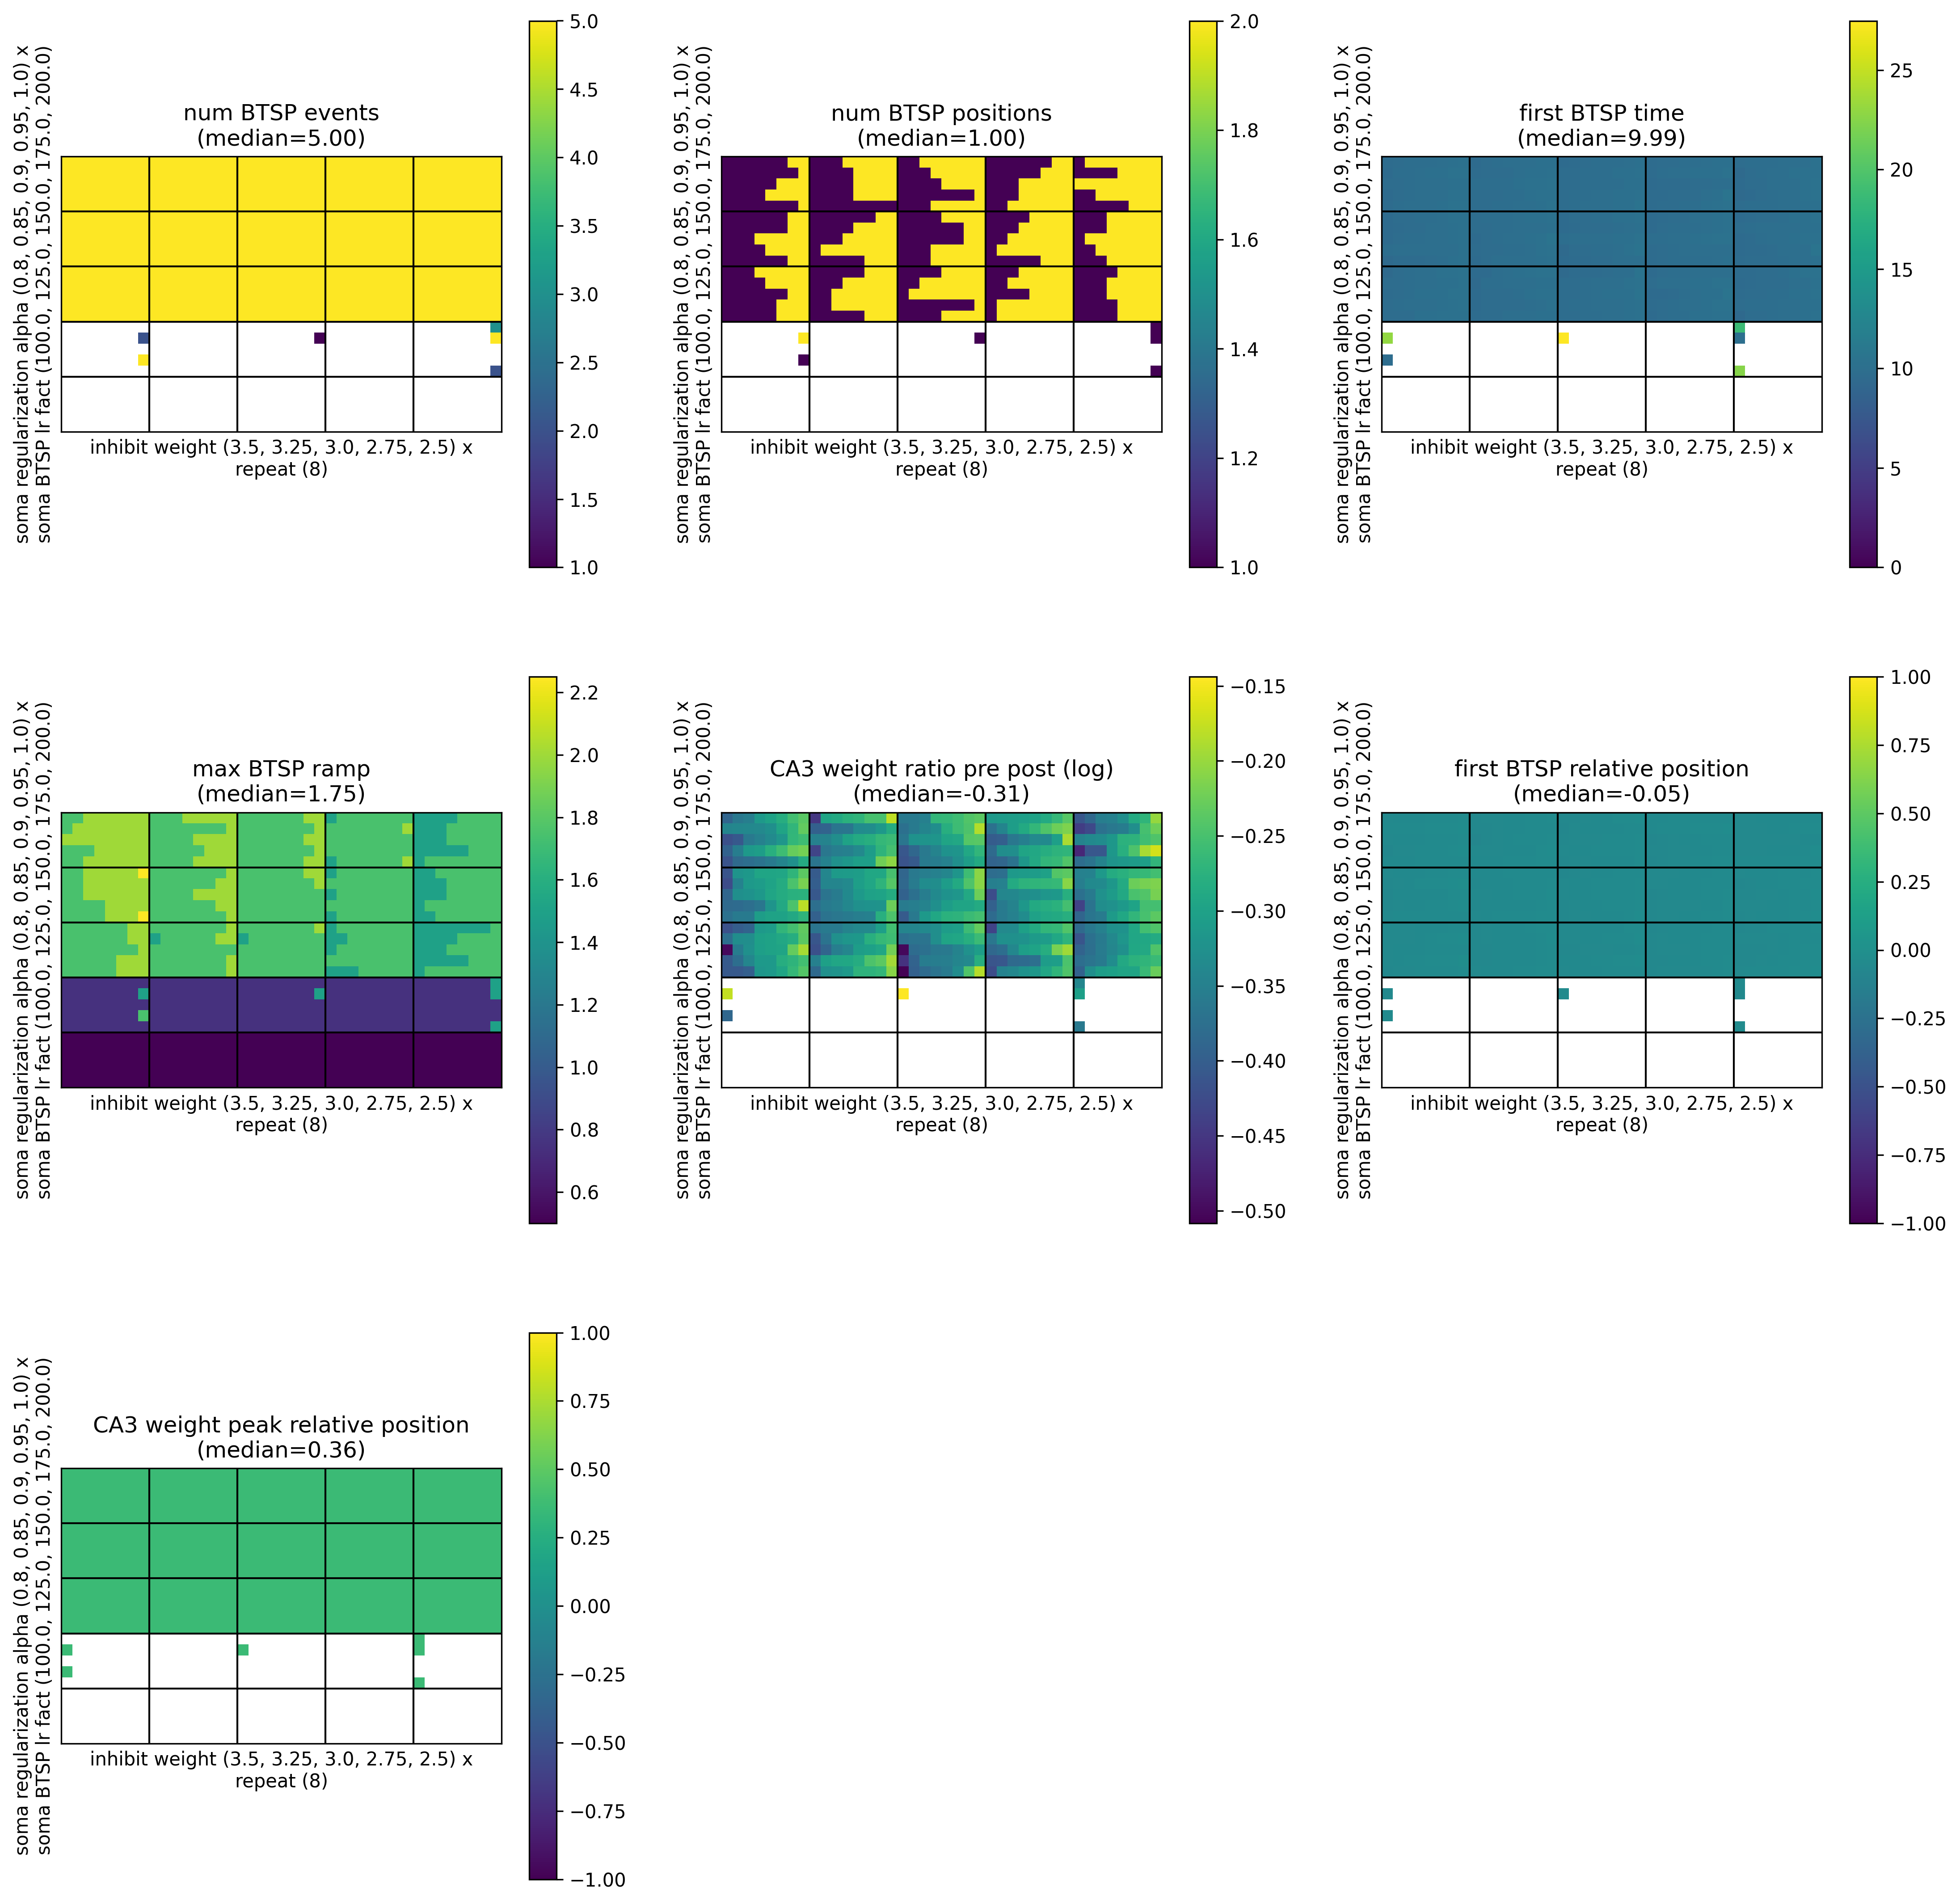

The data file committed next to this chart (first rows):
, metric/num_BTSP_events, metric/num_BTSP_positions, metric/first_BTSP_time, metric/max_BTSP_ramp, metric/CA3_weight_ratio_pre_post, metric/first_BTSP_relative_position, metric/CA3_weight_peak_relative_position, timestamp, checkpoint_dir_name, done, training_iteration, trial_id, date, time_this_iter_s, time_total_s, pid, hostname, node_ip, time_since_restore, iterations_since_restore, config/soma_BTSP_lr_fact, config/inhibit_weight, config/soma_regularization_alpha
0, 5, 1, 10.2, 2.0, 0.7886, -0.0484, 0.3594, 1704997846, , False, 1, 85ac0_00000, 2024-01-11_18-30-46, 1.645, 1.645, 76593, cnl-brain10, 155.198.100.139, 1.645, 1, 100.0, 2.5, 0.8
1, 5, 2, 9.96, 2.0, 0.7785, -0.05345, 0.3594, 1704997845, , False, 1, 85ac0_00001, 2024-01-11_18-30-45, 1.638, 1.638, 76611, cnl-brain10, 155.198.100.139, 1.638, 1, 100.0, 2.75, 0.8
2, 5, 2, 10.05, 1.75, 0.7667, -0.05159, 0.3594, 1704997845, , False, 1, 85ac0_00002, 2024-01-11_18-30-45, 1.638, 1.638, 76628, cnl-brain10, 155.198.100.139, 1.638, 1, 100.0, 3.0, 0.8
3, 5, 1, 9.9, 1.75, 0.7394, -0.04482, 0.3594, 1704997845, , False, 1, 85ac0_00003, 2024-01-11_18-30-45, 1.582, 1.582, 76658, cnl-brain10, 155.198.100.139, 1.582, 1, 100.0, 3.25, 0.8
4, 5, 2, 9.93, 1.5, 0.6807, -0.04706, 0.3594, 1704997845, , False, 1, 85ac0_00004, 2024-01-11_18-30-45, 1.634, 1.634, 76681, cnl-brain10, 155.198.100.139, 1.634, 1, 100.0, 3.5, 0.8
5, 5, 1, 10.35, 2.0, 0.712, -0.02631, 0.3594, 1704997845, , False, 1, 85ac0_00005, 2024-01-11_18-30-45, 1.572, 1.572, 76711, cnl-brain10, 155.198.100.139, 1.572, 1, 125.0, 2.5, 0.8
6, 5, 1, 9.84, 1.75, 0.6933, -0.04567, 0.3594, 1704997846, , False, 1, 85ac0_00006, 2024-01-11_18-30-46, 1.676, 1.676, 76748, cnl-brain10, 155.198.100.139, 1.676, 1, 125.0, 2.75, 0.8
7, 5, 2, 10.29, 2.0, 0.7557, -0.07193, 0.3594, 1704997845, , False, 1, 85ac0_00007, 2024-01-11_18-30-45, 1.463, 1.463, 76731, cnl-brain10, 155.198.100.139, 1.463, 1, 125.0, 3.0, 0.8
8, 5, 1, 10.17, 1.75, 0.7654, -0.03866, 0.3594, 1704997846, , False, 1, 85ac0_00008, 2024-01-11_18-30-46, 1.459, 1.459, 76714, cnl-brain10, 155.198.100.139, 1.459, 1, 125.0, 3.25, 0.8
9, 5, 2, 10.02, 1.5, 0.7198, -0.04779, 0.3594, 1704997845, , False, 1, 85ac0_00009, 2024-01-11_18-30-45, 1.454, 1.454, 76712, cnl-brain10, 155.198.100.139, 1.454, 1, 125.0, 3.5, 0.8
10, 5, 1, 10.02, 2.0, 0.7287, -0.04459, 0.3594, 1704997845, , False, 1, 85ac0_00010, 2024-01-11_18-30-45, 1.726, 1.726, 76713, cnl-brain10, 155.198.100.139, 1.726, 1, 150.0, 2.5, 0.8
11, 5, 2, 9.96, 2.0, 0.7058, -0.05485, 0.3594, 1704997846, , False, 1, 85ac0_00011, 2024-01-11_18-30-46, 1.668, 1.668, 76765, cnl-brain10, 155.198.100.139, 1.668, 1, 150.0, 2.75, 0.8
12, 5, 1, 10.14, 1.75, 0.7488, -0.04662, 0.3594, 1704997846, , False, 1, 85ac0_00012, 2024-01-11_18-30-46, 1.646, 1.646, 76768, cnl-brain10, 155.198.100.139, 1.646, 1, 150.0, 3.0, 0.8
13, 5, 2, 9.63, 1.75, 0.7035, -0.07324, 0.3594, 1704997845, , False, 1, 85ac0_00013, 2024-01-11_18-30-45, 1.581, 1.581, 76783, cnl-brain10, 155.198.100.139, 1.581, 1, 150.0, 3.25, 0.8
14, 5, 2, 10.05, 1.75, 0.7616, -0.05495, 0.3594, 1704997846, , False, 1, 85ac0_00014, 2024-01-11_18-30-46, 1.707, 1.707, 76784, cnl-brain10, 155.198.100.139, 1.707, 1, 150.0, 3.5, 0.8
15, 5, 1, 10.2, 1.75, 0.7569, -0.03645, 0.3594, 1704997845, , False, 1, 85ac0_00015, 2024-01-11_18-30-45, 1.646, 1.646, 76785, cnl-brain10, 155.198.100.139, 1.646, 1, 175.0, 2.5, 0.8
16, 5, 2, 9.96, 1.75, 0.695, -0.0559, 0.3594, 1704997845, , False, 1, 85ac0_00016, 2024-01-11_18-30-45, 1.59, 1.59, 76802, cnl-brain10, 155.198.100.139, 1.59, 1, 175.0, 2.75, 0.8
17, 5, 2, 10.11, 1.75, 0.7264, -0.05838, 0.3594, 1704997845, , False, 1, 85ac0_00017, 2024-01-11_18-30-45, 1.691, 1.691, 76806, cnl-brain10, 155.198.100.139, 1.691, 1, 175.0, 3.0, 0.8
18, 5, 2, 9.87, 1.75, 0.7191, -0.05257, 0.3594, 1704997846, , False, 1, 85ac0_00018, 2024-01-11_18-30-46, 1.79, 1.79, 76805, cnl-brain10, 155.198.100.139, 1.79, 1, 175.0, 3.25, 0.8
19, 5, 2, 10.32, 1.5, 0.8254, -0.05428, 0.3594, 1704997845, , False, 1, 85ac0_00019, 2024-01-11_18-30-45, 1.647, 1.647, 76804, cnl-brain10, 155.198.100.139, 1.647, 1, 175.0, 3.5, 0.8
20, 5, 1, 10.11, 2.0, 0.6864, -0.04945, 0.3594, 1704997846, , False, 1, 85ac0_00020, 2024-01-11_18-30-46, 1.614, 1.614, 76803, cnl-brain10, 155.198.100.139, 1.614, 1, 200.0, 2.5, 0.8
21, 5, 1, 10.05, 2.0, 0.8138, -0.0495, 0.3594, 1704997846, , False, 1, 85ac0_00021, 2024-01-11_18-30-46, 1.674, 1.674, 76807, cnl-brain10, 155.198.100.139, 1.674, 1, 200.0, 2.75, 0.8
22, 5, 2, 10.05, 1.75, 0.6671, -0.06975, 0.3594, 1704997845, , False, 1, 85ac0_00022, 2024-01-11_18-30-45, 1.612, 1.612, 76808, cnl-brain10, 155.198.100.139, 1.612, 1, 200.0, 3.0, 0.8
23, 5, 2, 9.75, 1.5, 0.785, -0.06418, 0.3594, 1704997846, , False, 1, 85ac0_00023, 2024-01-11_18-30-46, 1.612, 1.612, 76809, cnl-brain10, 155.198.100.139, 1.612, 1, 200.0, 3.25, 0.8
24, 5, 2, 10.14, 1.75, 0.7302, -0.03551, 0.3594, 1704997846, , False, 1, 85ac0_00024, 2024-01-11_18-30-46, 1.628, 1.628, 76810, cnl-brain10, 155.198.100.139, 1.628, 1, 200.0, 3.5, 0.8
25, 5, 1, 9.9, 2.0, 0.7451, -0.04805, 0.3594, 1704997845, , False, 1, 85ac0_00025, 2024-01-11_18-30-45, 1.588, 1.588, 76811, cnl-brain10, 155.198.100.139, 1.588, 1, 100.0, 2.5, 0.85
26, 5, 1, 9.93, 1.75, 0.7341, -0.049, 0.3594, 1704997845, , False, 1, 85ac0_00026, 2024-01-11_18-30-45, 1.326, 1.326, 76812, cnl-brain10, 155.198.100.139, 1.326, 1, 100.0, 2.75, 0.85
27, 5, 2, 9.9, 1.75, 0.7275, -0.07146, 0.3594, 1704997845, , False, 1, 85ac0_00027, 2024-01-11_18-30-45, 1.644, 1.644, 76816, cnl-brain10, 155.198.100.139, 1.644, 1, 100.0, 3.0, 0.85
28, 5, 2, 10.08, 1.5, 0.6874, -0.05513, 0.3594, 1704997846, , False, 1, 85ac0_00028, 2024-01-11_18-30-46, 1.7, 1.7, 76815, cnl-brain10, 155.198.100.139, 1.7, 1, 100.0, 3.25, 0.85
29, 5, 2, 10.2, 1.75, 0.7532, -0.05739, 0.3594, 1704997846, , False, 1, 85ac0_00029, 2024-01-11_18-30-46, 1.694, 1.694, 76814, cnl-brain10, 155.198.100.139, 1.694, 1, 100.0, 3.5, 0.85
30, 5, 1, 10.11, 2.0, 0.7526, -0.0269, 0.3594, 1704997846, , False, 1, 85ac0_00030, 2024-01-11_18-30-46, 1.69, 1.69, 76813, cnl-brain10, 155.198.100.139, 1.69, 1, 125.0, 2.5, 0.85
31, 5, 2, 9.87, 2.0, 0.7102, -0.05061, 0.3594, 1704997846, , False, 1, 85ac0_00031, 2024-01-11_18-30-46, 1.657, 1.657, 76818, cnl-brain10, 155.198.100.139, 1.657, 1, 125.0, 2.75, 0.85
32, 5, 1, 9.78, 1.75, 0.7182, -0.04888, 0.3594, 1704997845, , False, 1, 85ac0_00032, 2024-01-11_18-30-45, 1.709, 1.709, 76817, cnl-brain10, 155.198.100.139, 1.709, 1, 125.0, 3.0, 0.85
33, 5, 1, 9.66, 1.75, 0.7041, -0.04057, 0.3594, 1704997846, , False, 1, 85ac0_00033, 2024-01-11_18-30-46, 1.764, 1.764, 77064, cnl-brain10, 155.198.100.139, 1.764, 1, 125.0, 3.25, 0.85
34, 5, 2, 10.05, 1.5, 0.7028, -0.07382, 0.3594, 1704997846, , False, 1, 85ac0_00034, 2024-01-11_18-30-46, 1.68, 1.68, 77063, cnl-brain10, 155.198.100.139, 1.68, 1, 125.0, 3.5, 0.85
35, 5, 1, 10.26, 2.0, 0.7582, -0.04937, 0.3594, 1704997846, , False, 1, 85ac0_00035, 2024-01-11_18-30-46, 1.728, 1.728, 77061, cnl-brain10, 155.198.100.139, 1.728, 1, 150.0, 2.5, 0.85
36, 5, 1, 9.57, 2.0, 0.7002, -0.04506, 0.3594, 1704997846, , False, 1, 85ac0_00036, 2024-01-11_18-30-46, 1.635, 1.635, 77062, cnl-brain10, 155.198.100.139, 1.635, 1, 150.0, 2.75, 0.85
37, 5, 2, 10.17, 1.75, 0.7286, -0.04354, 0.3594, 1704997846, , False, 1, 85ac0_00037, 2024-01-11_18-30-46, 1.454, 1.454, 77068, cnl-brain10, 155.198.100.139, 1.454, 1, 150.0, 3.0, 0.85
38, 5, 2, 10.11, 1.75, 0.7561, -0.05339, 0.3594, 1704997846, , False, 1, 85ac0_00038, 2024-01-11_18-30-46, 1.646, 1.646, 77067, cnl-brain10, 155.198.100.139, 1.646, 1, 150.0, 3.25, 0.85
39, 5, 2, 10.08, 1.5, 0.8032, -0.04656, 0.3594, 1704997846, , False, 1, 85ac0_00039, 2024-01-11_18-30-46, 1.545, 1.545, 77066, cnl-brain10, 155.198.100.139, 1.545, 1, 150.0, 3.5, 0.85
40, 5, 2, 10.02, 2.0, 0.6831, -0.06187, 0.3594, 1704997846, , False, 1, 85ac0_00040, 2024-01-11_18-30-46, 1.6, 1.6, 77065, cnl-brain10, 155.198.100.139, 1.6, 1, 175.0, 2.5, 0.85
41, 5, 2, 9.81, 2.0, 0.7123, -0.06604, 0.3594, 1704997845, , False, 1, 85ac0_00041, 2024-01-11_18-30-45, 1.673, 1.673, 77070, cnl-brain10, 155.198.100.139, 1.673, 1, 175.0, 2.75, 0.85
42, 5, 2, 9.84, 1.75, 0.7, -0.05836, 0.3594, 1704997846, , False, 1, 85ac0_00042, 2024-01-11_18-30-46, 1.61, 1.61, 77069, cnl-brain10, 155.198.100.139, 1.61, 1, 175.0, 3.0, 0.85
43, 5, 2, 9.87, 1.75, 0.6993, -0.05707, 0.3594, 1704997846, , False, 1, 85ac0_00043, 2024-01-11_18-30-46, 1.663, 1.663, 77074, cnl-brain10, 155.198.100.139, 1.663, 1, 175.0, 3.25, 0.85
44, 5, 2, 10.59, 1.75, 0.6461, -0.05787, 0.3594, 1704997846, , False, 1, 85ac0_00044, 2024-01-11_18-30-46, 1.571, 1.571, 77073, cnl-brain10, 155.198.100.139, 1.571, 1, 175.0, 3.5, 0.85
45, 5, 1, 9.75, 1.75, 0.6982, -0.04014, 0.3594, 1704997846, , False, 1, 85ac0_00045, 2024-01-11_18-30-46, 1.675, 1.675, 77072, cnl-brain10, 155.198.100.139, 1.675, 1, 200.0, 2.5, 0.85
46, 5, 2, 9.66, 1.75, 0.7029, -0.03999, 0.3594, 1704997846, , False, 1, 85ac0_00046, 2024-01-11_18-30-46, 1.608, 1.608, 77071, cnl-brain10, 155.198.100.139, 1.608, 1, 200.0, 2.75, 0.85
47, 5, 2, 9.81, 1.75, 0.7618, -0.06808, 0.3594, 1704997846, , False, 1, 85ac0_00047, 2024-01-11_18-30-46, 1.644, 1.644, 77078, cnl-brain10, 155.198.100.139, 1.644, 1, 200.0, 3.0, 0.85
48, 5, 1, 9.9, 1.75, 0.7405, -0.04985, 0.3594, 1704997846, , False, 1, 85ac0_00048, 2024-01-11_18-30-46, 1.701, 1.701, 77077, cnl-brain10, 155.198.100.139, 1.701, 1, 200.0, 3.25, 0.85
49, 5, 1, 10.14, 1.75, 0.7338, -0.0291, 0.3594, 1704997846, , False, 1, 85ac0_00049, 2024-01-11_18-30-46, 1.624, 1.624, 77076, cnl-brain10, 155.198.100.139, 1.624, 1, 200.0, 3.5, 0.85
50, 5, 2, 9.78, 1.75, 0.7921, -0.05178, 0.3594, 1704997846, , False, 1, 85ac0_00050, 2024-01-11_18-30-46, 1.641, 1.641, 77075, cnl-brain10, 155.198.100.139, 1.641, 1, 100.0, 2.5, 0.9
51, 5, 1, 9.66, 1.75, 0.7386, -0.03259, 0.3594, 1704997846, , False, 1, 85ac0_00051, 2024-01-11_18-30-46, 1.751, 1.751, 77080, cnl-brain10, 155.198.100.139, 1.751, 1, 100.0, 2.75, 0.9
52, 5, 1, 9.72, 1.75, 0.7358, -0.04727, 0.3594, 1704997846, , False, 1, 85ac0_00052, 2024-01-11_18-30-46, 1.691, 1.691, 77079, cnl-brain10, 155.198.100.139, 1.691, 1, 100.0, 3.0, 0.9
53, 5, 1, 9.99, 1.75, 0.6472, -0.04413, 0.3594, 1704997846, , False, 1, 85ac0_00053, 2024-01-11_18-30-46, 1.635, 1.635, 77081, cnl-brain10, 155.198.100.139, 1.635, 1, 100.0, 3.25, 0.9
54, 5, 2, 9.69, 1.5, 0.7832, -0.07793, 0.3594, 1704997846, , False, 1, 85ac0_00054, 2024-01-11_18-30-46, 1.597, 1.597, 77082, cnl-brain10, 155.198.100.139, 1.597, 1, 100.0, 3.5, 0.9
55, 5, 1, 10.11, 1.75, 0.7553, -0.03504, 0.3594, 1704997846, , False, 1, 85ac0_00055, 2024-01-11_18-30-46, 1.692, 1.692, 77083, cnl-brain10, 155.198.100.139, 1.692, 1, 125.0, 2.5, 0.9
56, 5, 1, 9.93, 1.75, 0.7223, -0.02756, 0.3594, 1704997846, , False, 1, 85ac0_00056, 2024-01-11_18-30-46, 1.676, 1.676, 77084, cnl-brain10, 155.198.100.139, 1.676, 1, 125.0, 2.75, 0.9
57, 5, 1, 9.87, 1.75, 0.6878, -0.04513, 0.3594, 1704997846, , False, 1, 85ac0_00057, 2024-01-11_18-30-46, 1.72, 1.72, 77087, cnl-brain10, 155.198.100.139, 1.72, 1, 125.0, 3.0, 0.9
58, 5, 2, 9.84, 1.75, 0.6946, -0.06506, 0.3594, 1704997846, , False, 1, 85ac0_00058, 2024-01-11_18-30-46, 1.719, 1.719, 77086, cnl-brain10, 155.198.100.139, 1.719, 1, 125.0, 3.25, 0.9
59, 5, 2, 9.84, 1.5, 0.746, -0.04354, 0.3594, 1704997846, , False, 1, 85ac0_00059, 2024-01-11_18-30-46, 1.682, 1.682, 77085, cnl-brain10, 155.198.100.139, 1.682, 1, 125.0, 3.5, 0.9
... 940 more rows
